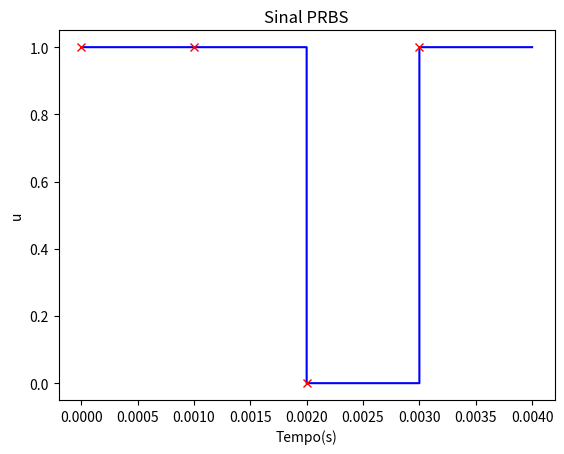

Here is the Python script that generated this plot:
import numpy as np
import matplotlib.pyplot as plt
pr = [1, 1, 1, 0, 0, 1, 1]
rb = np.array([0, 1, 2, 2.00001, 3, 3.00001, 4])*1e-3
pra = [1, 1, 0, 1]
rba = np.array([0, 1, 2.00001, 3.00001])*1e-3
plt.plot(rb, pr, 'b')
plt.plot(rba, pra, 'xr')
plt.title('Sinal PRBS')
plt.ylabel(r'u')
plt.xlabel('Tempo(s)')
plt.show()